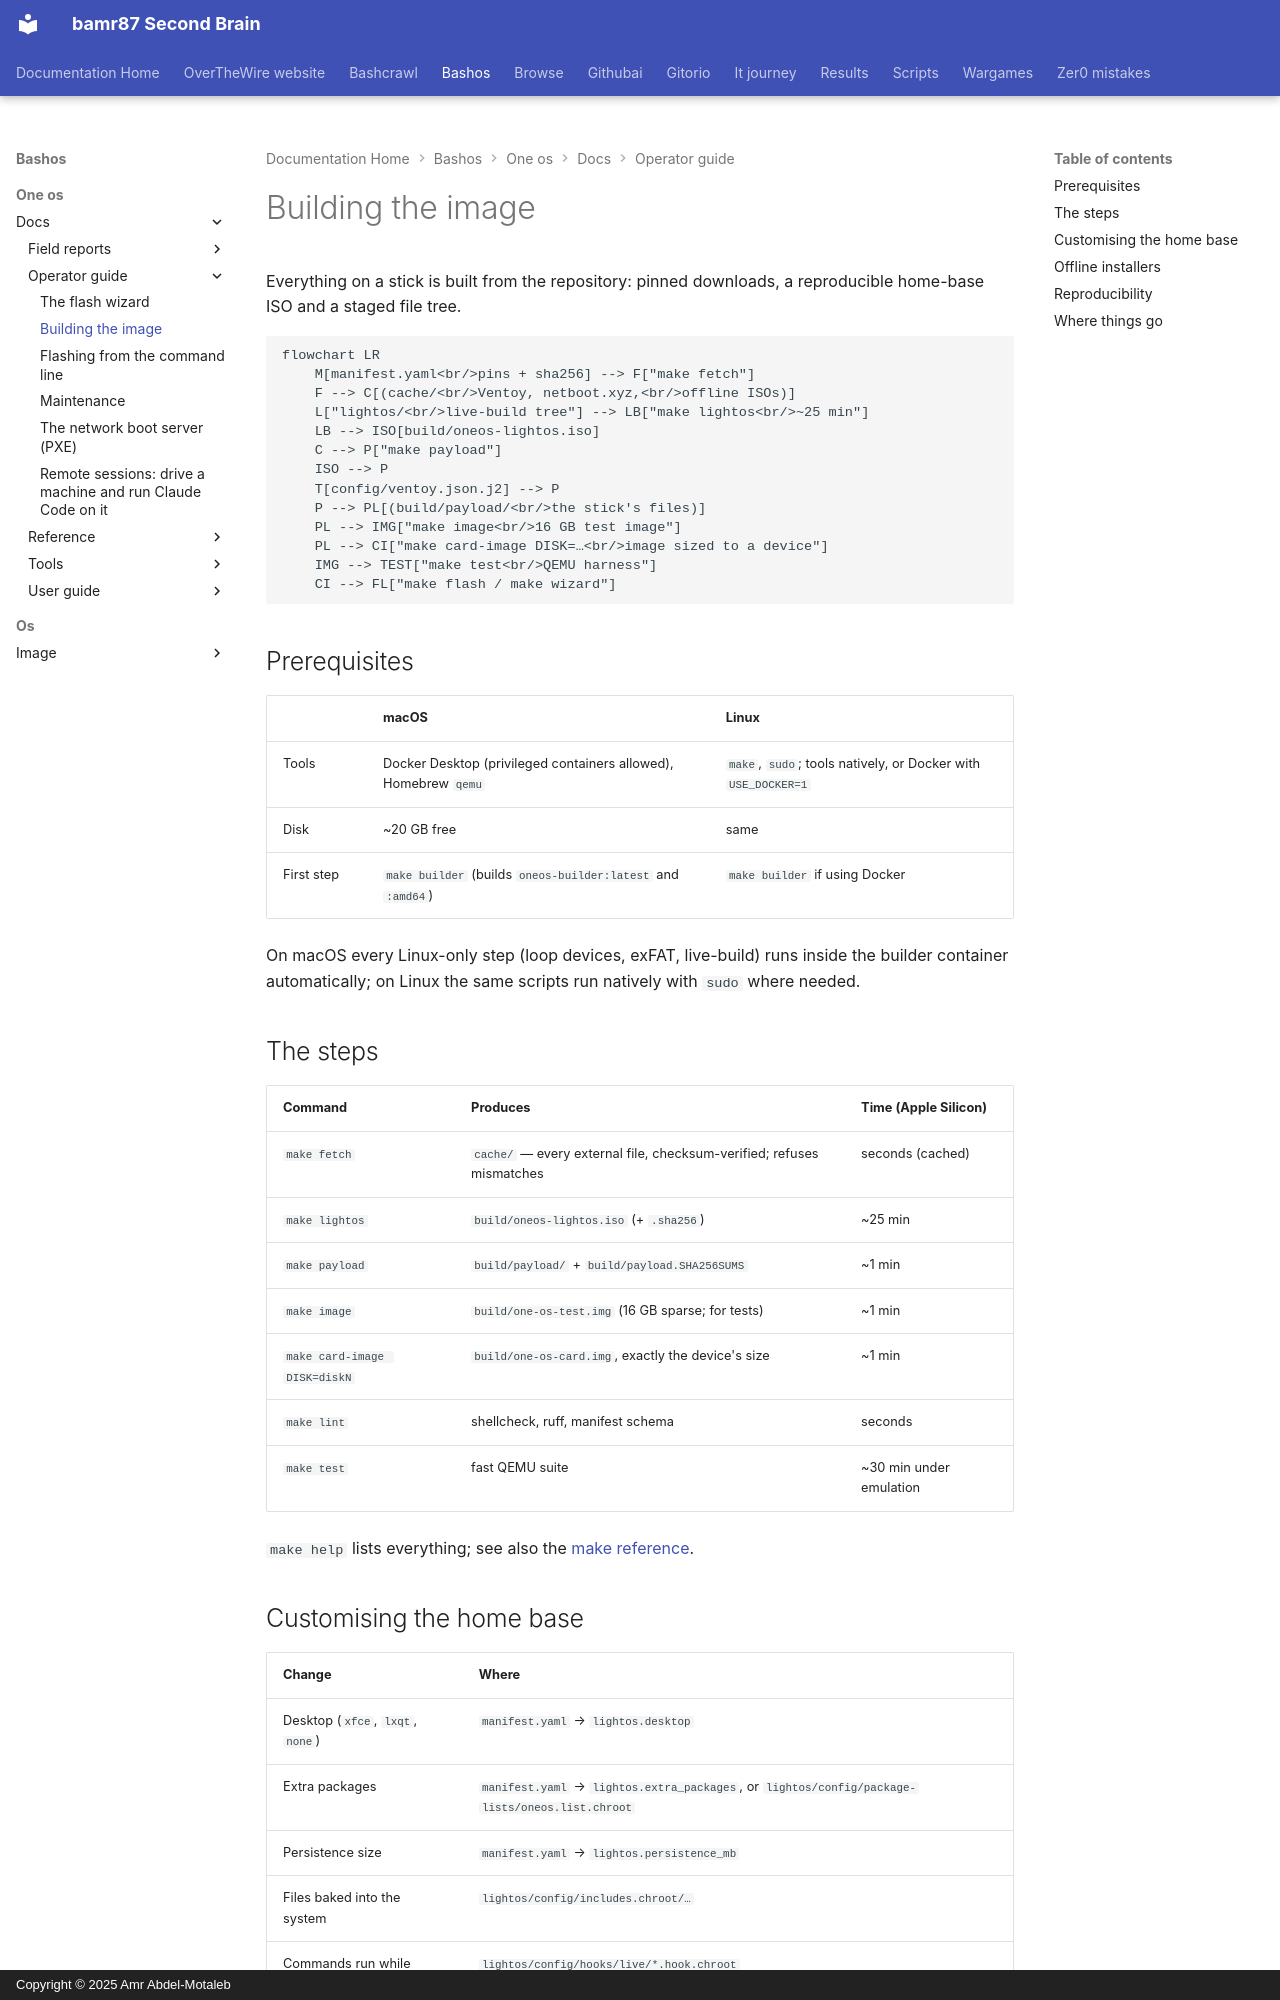

repository: bamr87/README · page: bashos/one-os/docs/operator-guide/02-building/index.html · generator: mkdocs · copyright: Copyright © 2025 Amr Abdel-Motaleb

---
source_file: one-os/docs/operator-guide/02-building.md
source_repo: bamr87/bashos
source_url: https://github.com/bamr87/bashos/blob/main/one-os/docs/operator-guide/02-building.md
title: Building the image
---
# Building the image

Everything on a stick is built from the repository: pinned downloads, a reproducible home-base ISO and a staged file tree.

```mermaid
flowchart LR
    M[manifest.yaml<br/>pins + sha256] --> F["make fetch"]
    F --> C[(cache/<br/>Ventoy, netboot.xyz,<br/>offline ISOs)]
    L["lightos/<br/>live-build tree"] --> LB["make lightos<br/>~25 min"]
    LB --> ISO[build/oneos-lightos.iso]
    C --> P["make payload"]
    ISO --> P
    T[config/ventoy.json.j2] --> P
    P --> PL[(build/payload/<br/>the stick's files)]
    PL --> IMG["make image<br/>16 GB test image"]
    PL --> CI["make card-image DISK=…<br/>image sized to a device"]
    IMG --> TEST["make test<br/>QEMU harness"]
    CI --> FL["make flash / make wizard"]
```

## Prerequisites

| | macOS | Linux |
|---|---|---|
| Tools | Docker Desktop (privileged containers allowed), Homebrew `qemu` | `make`, `sudo`; tools natively, or Docker with `USE_DOCKER=1` |
| Disk | ~20 GB free | same |
| First step | `make builder` (builds `oneos-builder:latest` and `:amd64`) | `make builder` if using Docker |

On macOS every Linux-only step (loop devices, exFAT, live-build) runs inside the builder container automatically; on Linux the same scripts run natively with `sudo` where needed.

## The steps

| Command | Produces | Time (Apple Silicon) |
|---|---|---|
| `make fetch` | `cache/` — every external file, checksum-verified; refuses mismatches | seconds (cached) |
| `make lightos` | `build/oneos-lightos.iso` (+ `.sha256`) | ~25 min |
| `make payload` | `build/payload/` + `build/payload.SHA256SUMS` | ~1 min |
| `make image` | `build/one-os-test.img` (16 GB sparse; for tests) | ~1 min |
| `make card-image DISK=diskN` | `build/one-os-card.img`, exactly the device's size | ~1 min |
| `make lint` | shellcheck, ruff, manifest schema | seconds |
| `make test` | fast QEMU suite | ~30 min under emulation |

`make help` lists everything; see also the [make reference](../reference/make-targets.md).
